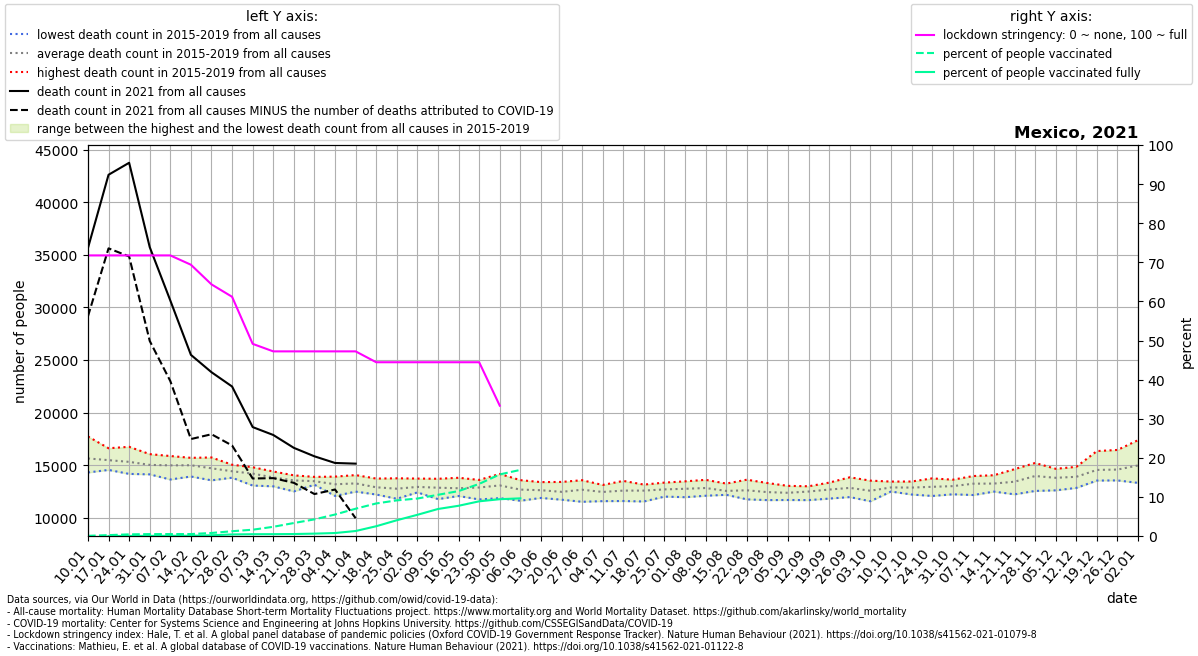

The data file committed next to this chart (first rows):
location, date, time, time_unit, deaths_2010_all_ages, deaths_2011_all_ages, deaths_2012_all_ages, deaths_2013_all_ages, deaths_2014_all_ages, deaths_2015_all_ages, deaths_2016_all_ages, deaths_2017_all_ages, deaths_2018_all_ages, deaths_2019_all_ages, deaths_2020_all_ages, deaths_2021_all_ages, new_deaths, stringency_index, people_vaccinated, people_fully_vaccinated, population, people_vaccinated_percent, people_fully_vaccinated_percent, deaths_min
Mexico, 2021-01-10, 1, weekly, , , , , , 15101, 14299, 14312, 16721, 17723, 13905, 35643, 6493, 71.76, 61049, , 128932753, 0.04735, , 14299
Mexico, 2021-01-17, 2, weekly, , , , , , 15449, 14540, 14583, 16170, 16602, 16642, 42610, 6998, 71.76, 292520, 2538, 128932753, 0.2269, 0.001968, 14540
Mexico, 2021-01-24, 3, weekly, , , , , , 14820, 14557, 14163, 16738, 16252, 16129, 43751, 8910, 71.76, 541986, 16188, 128932753, 0.4204, 0.01256, 14163
Mexico, 2021-01-31, 4, weekly, , , , , , 14172, 14902, 14118, 16041, 15864, 15556, 35730, 8922, 71.76, 626037, 33558, 128932753, 0.4856, 0.02603, 14118
Mexico, 2021-02-07, 5, weekly, , , , , , 13628, 15160, 14444, 15770, 15862, 15181, 30653, 7664, 71.76, 634453, 59613, 128932753, 0.4921, 0.04624, 13628
Mexico, 2021-02-14, 6, weekly, , , , , , 13914, 15691, 14330, 15306, 15689, 15641, 25483, 8007, 69.38, 639625, 83864, 128932753, 0.4961, 0.06504, 13914
Mexico, 2021-02-21, 7, weekly, , , , , , 13550, 15725, 14165, 14588, 15445, 14815, 23832, 5900, 64.35, 1001690, 241305, 128932753, 0.7769, 0.1872, 13550
Mexico, 2021-02-28, 8, weekly, , , , , , 13799, 15034, 14278, 14199, 14755, 14500, 22472, 5608, 61.18, 1574038, 516490, 128932753, 1.221, 0.4006, 13799
Mexico, 2021-03-07, 9, weekly, , , , , , 13054, 14797, 14456, 14001, 14639, 13947, 18614, 4889, 49.14, 2073392, 589604, 128932753, 1.608, 0.4573, 13054
Mexico, 2021-03-14, 10, weekly, , , , , , 12979, 14351, 13844, 13552, 14391, 14038, 17863, 4106, 47.22, 3033499, 607336, 128932753, 2.353, 0.471, 12979
Mexico, 2021-03-21, 11, weekly, , , , , , 12498, 14025, 13948, 13497, 13749, 13855, 16638, 3326, 47.22, 4280070, 650385, 128932753, 3.32, 0.5044, 12498
Mexico, 2021-03-28, 12, weekly, , , , , , 13133, 13418, 13878, 13254, 13660, 13177, 15833, 3587, 47.22, 5483358, 782735, 128932753, 4.253, 0.6071, 13133
Mexico, 2021-04-04, 13, weekly, , , , , , 12066, 13411, 13307, 13191, 13903, 13706, 15201, 2524, 47.22, 7079925, 978166, 128932753, 5.491, 0.7587, 12066
Mexico, 2021-04-11, 14, weekly, , , , , , 12477, 12710, 13470, 13577, 14049, 13527, 15137, 5191, 47.22, 8998311, 1645121, 128932753, 6.979, 1.276, 12477
Mexico, 2021-04-18, 15, weekly, , , , , , 12202, 12422, 13210, 12888, 13718, 13985, , 3001, 44.44, 10731263, 3221472, 128932753, 8.323, 2.499, 12202
Mexico, 2021-04-25, 16, weekly, , , , , , 11796, 11939, 13212, 13080, 13743, 14957, , 2608, 44.44, 11746039, 5191958, 128932753, 9.11, 4.027, 11796
Mexico, 2021-05-02, 17, weekly, , , , , , 12403, 12481, 13363, 12657, 13718, 16993, , 2286, 44.44, 12351377, 6989965, 128932753, 9.58, 5.421, 12403
Mexico, 2021-05-09, 18, weekly, , , , , , 11763, 12723, 13016, 13040, 13698, 18814, , 1752, 44.44, 13587804, 8906646, 128932753, 10.54, 6.908, 11763
Mexico, 2021-05-16, 19, weekly, , , , , , 12059, 12478, 12868, 12784, 13792, 20592, , 1452, 44.44, 14809039, 9968318, 128932753, 11.49, 7.731, 12059
Mexico, 2021-05-23, 20, weekly, , , , , , 11732, 12483, 13361, 13172, 13590, 22250, , 1210, 44.44, 17184197, 11436032, 128932753, 13.33, 8.87, 11732
Mexico, 2021-05-30, 21, weekly, , , , , , 11856, 13019, 13165, 13125, 14160, 23125, , 1860, 33.33, 20306080, 12129684, 128932753, 15.75, 9.408, 11856
Mexico, 2021-06-06, 22, weekly, , , , , , 11608, 12222, 12510, 13567, 13438, 23046, , 61.0, , 21796967, 12415247, 128932753, 16.91, 9.629, 11608
Mexico, 2021-06-13, 23, weekly, , , , , , 11876, 12011, 12753, 13025, 13382, 23989, , , , , , , , , 11876
Mexico, 2021-06-20, 24, weekly, , , , , , 11709, 11994, 12724, 12451, 13398, 24511, , , , , , , , , 11709
Mexico, 2021-06-27, 25, weekly, , , , , , 11510, 12117, 13154, 12932, 13562, 24727, , , , , , , , , 11510
Mexico, 2021-07-04, 26, weekly, , , , , , 11571, 12203, 12736, 12610, 13111, 24359, , , , , , , , , 11571
Mexico, 2021-07-11, 27, weekly, , , , , , 11583, 12439, 12502, 12845, 13496, 25299, , , , , , , , , 11583
Mexico, 2021-07-18, 28, weekly, , , , , , 11538, 12241, 12822, 13114, 13146, 26319, , , , , , , , , 11538
Mexico, 2021-07-25, 29, weekly, , , , , , 12003, 12316, 12512, 13334, 13276, 26216, , , , , , , , , 12003
Mexico, 2021-08-01, 30, weekly, , , , , , 11947, 12141, 12923, 13455, 13256, 25606, , , , , , , , , 11947
Mexico, 2021-08-08, 31, weekly, , , , , , 12083, 12456, 12967, 12997, 13596, 24733, , , , , , , , , 12083
Mexico, 2021-08-15, 32, weekly, , , , , , 12237, 12173, 12464, 12602, 13242, 23734, , , , , , , , , 12173
Mexico, 2021-08-22, 33, weekly, , , , , , 11739, 12261, 12638, 12767, 13610, 22612, , , , , , , , , 11739
Mexico, 2021-08-29, 34, weekly, , , , , , 11670, 12245, 12432, 12503, 13293, 21637, , , , , , , , , 11670
Mexico, 2021-09-05, 35, weekly, , , , , , 11680, 12137, 12172, 12811, 13023, 20797, , , , , , , , , 11680
Mexico, 2021-09-12, 36, weekly, , , , , , 11668, 12285, 12933, 12556, 12986, 20125, , , , , , , , , 11668
Mexico, 2021-09-19, 37, weekly, , , , , , 11814, 12491, 13333, 12780, 12943, 19377, , , , , , , , , 11814
Mexico, 2021-09-26, 38, weekly, , , , , , 11957, 12203, 13164, 12994, 13838, 18704, , , , , , , , , 11957
Mexico, 2021-10-03, 39, weekly, , , , , , 11560, 12300, 12604, 12807, 13521, 18816, , , , , , , , , 11560
Mexico, 2021-10-10, 40, weekly, , , , , , 12484, 12500, 13026, 12931, 13433, 18339, , , , , , , , , 12484
Mexico, 2021-10-17, 41, weekly, , , , , , 12397, 12201, 13031, 13232, 13438, 18608, , , , , , , , , 12201
Mexico, 2021-10-24, 42, weekly, , , , , , 12063, 12365, 13390, 13115, 13736, 18580, , , , , , , , , 12063
Mexico, 2021-10-31, 43, weekly, , , , , , 12221, 12506, 13216, 13435, 13611, 19339, , , , , , , , , 12221
Mexico, 2021-11-07, 44, weekly, , , , , , 12153, 12735, 13538, 13772, 13959, 19990, , , , , , , , , 12153
Mexico, 2021-11-14, 45, weekly, , , , , , 12543, 12478, 13258, 13897, 14035, 21012, , , , , , , , , 12478
Mexico, 2021-11-21, 46, weekly, , , , , , 12217, 12837, 13197, 14612, 14238, 21283, , , , , , , , , 12217
Mexico, 2021-11-28, 47, weekly, , , , , , 12542, 13616, 13584, 15202, 14855, 21975, , , , , , , , , 12542
Mexico, 2021-12-05, 48, weekly, , , , , , 12597, 13678, 14233, 14647, 13793, 22226, , , , , , , , , 12597
Mexico, 2021-12-12, 49, weekly, , , , , , 12830, 13396, 14470, 14833, 13894, 23164, , , , , , , , , 12830
Mexico, 2021-12-19, 50, weekly, , , , , , 13526, 13697, 16334, 15216, 13926, 25013, , , , , , , , , 13526
Mexico, 2021-12-26, 51, weekly, , , , , , 13542, 13784, 15557, 16440, 13545, 26165, , , , , , , , , 13542
Mexico, 2022-01-02, 52, weekly, , , , , , 14351, 14313, 15492, 17373, 13307, 29154, , , , , , , , , 13307
